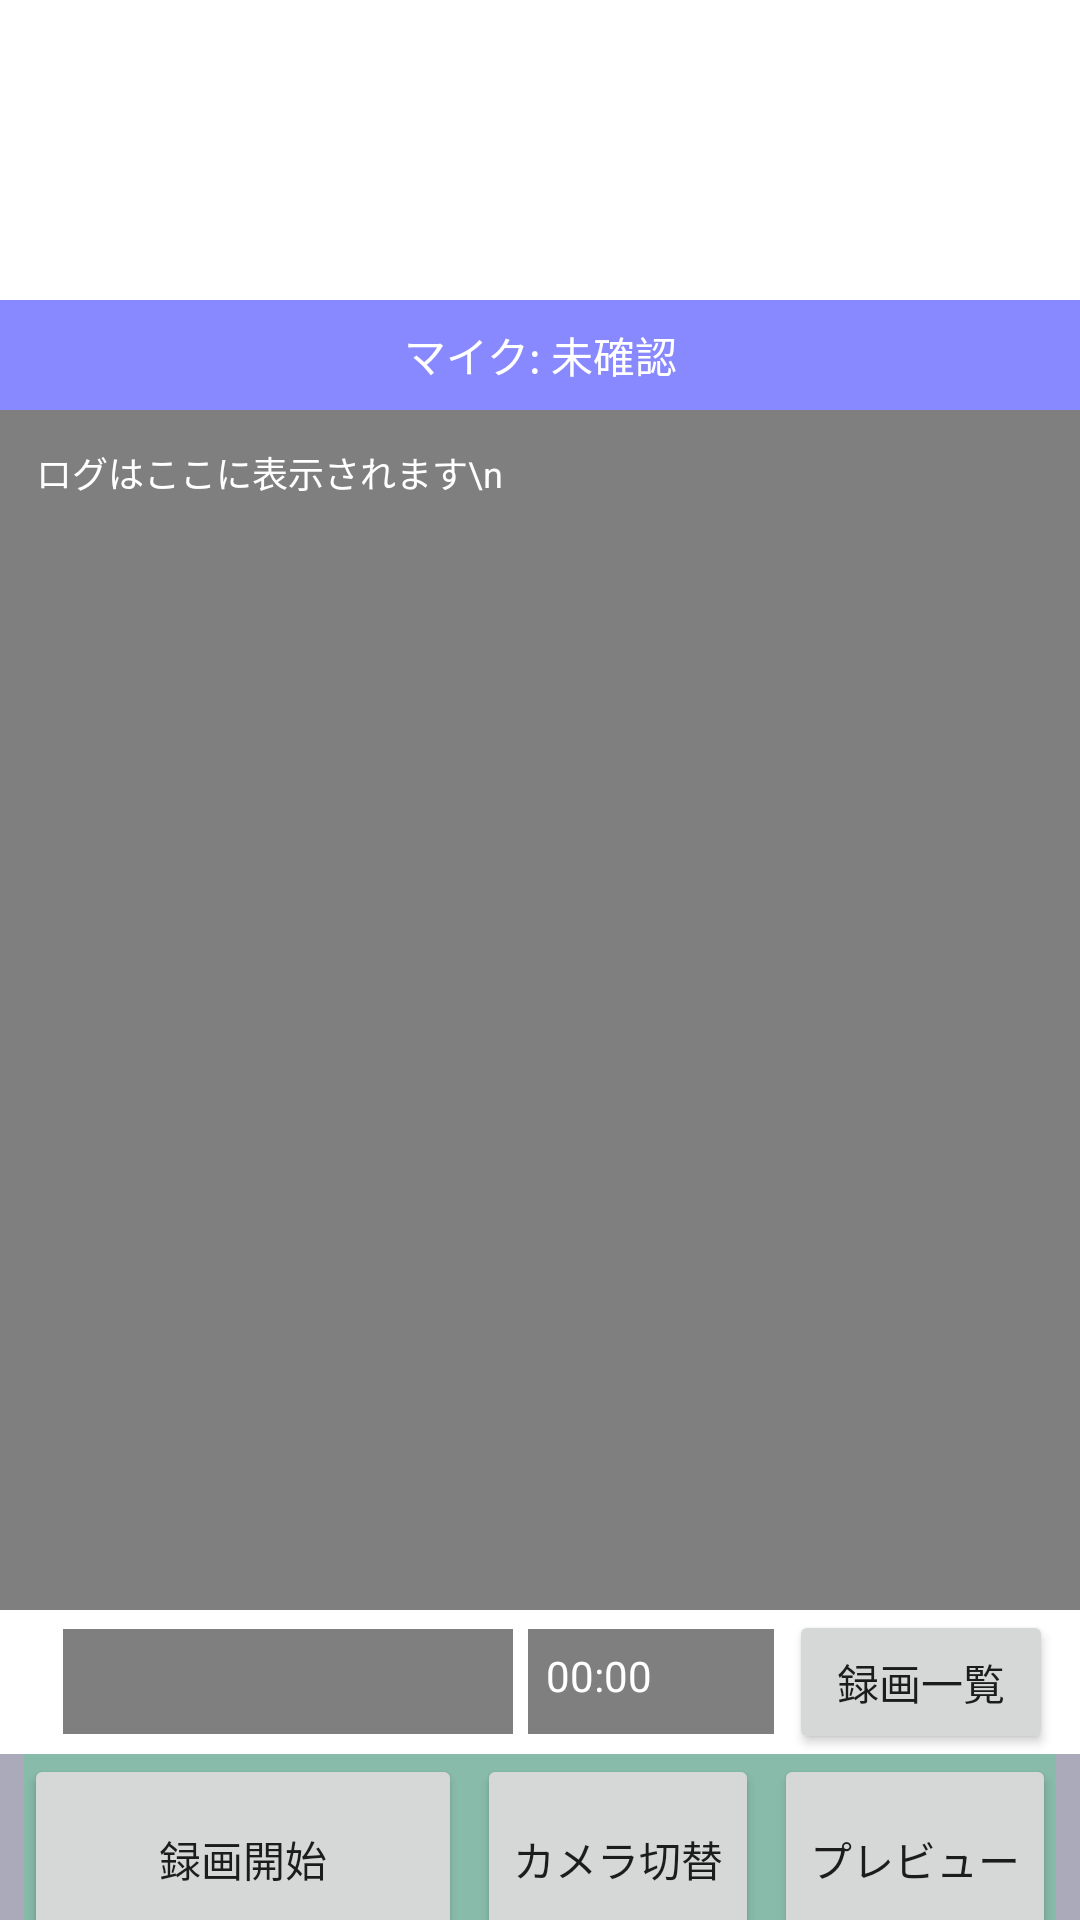

Layout XML and referenced resources for this Android screen:
<!-- AndroidManifest.xml: application theme Theme.Silent -->
<!-- res/layout/activity_main.xml -->
<?xml version="1.0" encoding="utf-8"?>
<androidx.constraintlayout.widget.ConstraintLayout xmlns:android="http://schemas.android.com/apk/res/android"
    xmlns:app="http://schemas.android.com/apk/res-auto"
    xmlns:tools="http://schemas.android.com/tools"
    android:id="@+id/rootLayout"
    android:layout_width="match_parent"
    android:layout_height="match_parent"
    android:background="#ffffff">



    <TextView
        android:id="@+id/audioStatus"
        android:layout_width="0dp"
        android:layout_height="wrap_content"
        android:text="マイク: 未確認"
        android:padding="8dp"
        android:gravity="center"
        android:textColor="@android:color/white"
        android:background="#8888ff"
        android:layout_marginTop="100dp"
        app:layout_constraintTop_toTopOf="parent"
        app:layout_constraintStart_toStartOf="parent"
        app:layout_constraintEnd_toEndOf="parent" />

    
    <ScrollView
        android:id="@+id/logScroll"
        android:layout_width="0dp"
        android:layout_height="400dp"
        android:fillViewport="true"
        android:background="#80000000"
        android:padding="12dp"
        app:layout_constraintTop_toBottomOf="@id/audioStatus"
        app:layout_constraintStart_toStartOf="parent"
        app:layout_constraintEnd_toEndOf="parent">

        <TextView
            android:id="@+id/logView"
            android:layout_width="match_parent"
            android:layout_height="wrap_content"
            android:textColor="@android:color/white"
            android:textSize="12sp"
            android:lineSpacingExtra="2dp"
            android:text="ログはここに表示されます\n" />
    </ScrollView>

    

    

    <LinearLayout
        android:id="@+id/btnContainer"
        android:layout_width="wrap_content"
        android:layout_height="wrap_content"
        android:layout_marginBottom="8dp"
        android:gravity="center"
        android:orientation="horizontal"
        app:layout_constraintTop_toBottomOf="@id/logScroll"
        app:layout_constraintEnd_toEndOf="parent"
        app:layout_constraintHorizontal_bias="0.697"
        app:layout_constraintStart_toStartOf="parent">

        <TextView
            android:id="@+id/recordingTimer"
            android:layout_width="150dp"
            android:layout_height="35dp"
            android:background="#80000000"
            android:padding="6dp"
            android:text=""
            android:textColor="@android:color/white" />

        <TextView
            android:id="@+id/recordingState"
            android:layout_width="82dp"
            android:layout_height="35dp"
            android:background="#80000000"
            android:padding="6dp"
            android:layout_marginLeft="5dp"
            android:text="00:00"
            android:textColor="@android:color/white" />

        <Button
            android:id="@+id/btnViewList"
            android:layout_width="wrap_content"
            android:layout_height="wrap_content"
            android:layout_marginLeft="5dp"
            android:text="@string/view_list" />

    </LinearLayout>


    <LinearLayout
        android:id="@+id/bottomControls"
        android:layout_width="match_parent"
        android:layout_height="wrap_content"
        android:orientation="vertical"
        android:paddingLeft="8dp"
        android:paddingRight="8dp"
        android:background="#aaaabb"
        app:layout_constraintTop_toBottomOf="@id/btnContainer"
        app:layout_constraintStart_toStartOf="parent"
        app:layout_constraintEnd_toEndOf="parent">

        <LinearLayout
            android:id="@+id/recordControl"
            android:layout_width="match_parent"
            android:layout_height="74dp"
            android:orientation="horizontal"
            android:background="#88bbaa"
            android:gravity="top">
            <Button
                android:id="@+id/recordButton"
                android:layout_width="0dp"
                android:layout_weight="1"
                android:layout_height="70dp"
                android:text="録画開始" />
            <Button
                android:id="@+id/toggleCameraButton"
                android:layout_width="wrap_content"
                android:layout_height="70dp"
                android:layout_marginLeft="5dp"
                android:text="カメラ切替" />
            <Button
                android:id="@+id/togglePreviewButton"
                android:layout_width="wrap_content"
                android:layout_height="70dp"
                android:layout_marginLeft="5dp"
                android:text="プレビュー" />
        </LinearLayout>


        <LinearLayout
            android:id="@+id/timerControls"
            android:layout_width="match_parent"
            android:layout_height="wrap_content"
            android:orientation="horizontal"
            android:background="#ffff88"
            android:gravity="top">

            <EditText
                android:id="@+id/startTimeInput"
                android:layout_width="0dp"
                android:layout_height="wrap_content"
                android:layout_weight="1"
                android:hint="開始秒 (例:10)"
                android:inputType="number"
                android:textColor="@color/black"
                android:padding="8dp" />

            <EditText
                android:id="@+id/durationInput"
                android:layout_width="0dp"
                android:layout_height="wrap_content"
                android:layout_weight="1"
                android:hint="録画秒数 (例:30)"
                android:inputType="number"
                android:textColor="@color/black"
                android:padding="8dp"
                android:layout_marginStart="8dp" />

            <Button
                android:id="@+id/timerRecordButton"
                android:layout_width="wrap_content"
                android:layout_height="wrap_content"
                android:text="タイマー録画"
                android:layout_marginStart="8dp" />

        </LinearLayout>

        <ImageView
            android:id="@+id/previewImageView"
            android:layout_width="160dp"
            android:layout_height="120dp"
            android:layout_marginTop="8dp"
            android:background="#000000"
            android:visibility="gone"
            app:layout_constraintStart_toStartOf="parent"
            app:layout_constraintEnd_toEndOf="parent" />
    </LinearLayout>

</androidx.constraintlayout.widget.ConstraintLayout>
<!-- resources referenced by this layout -->
<resources>
  <string name="view_list">録画一覧</string>
  <style name="Theme.Silent" parent="Theme.MaterialComponents.DayNight.DarkActionBar">
          
          <item name="colorPrimary">@color/purple_500</item>
          <item name="colorPrimaryVariant">@color/purple_700</item>
          <item name="colorOnPrimary">@color/white</item>
          
          <item name="colorSecondary">@color/teal_200</item>
          <item name="colorSecondaryVariant">@color/teal_700</item>
          <item name="colorOnSecondary">@color/black</item>
          
          <item name="android:statusBarColor">?attr/colorPrimaryVariant</item>
          
      </style>
  <!-- not gathered from this repository: default colours our renderer supplied (Android Studio template values) -->
  <color name="purple_500">#FF6200EE</color>
  <color name="purple_700">#FF3700B3</color>
  <color name="teal_200">#FF03DAC5</color>
  <color name="teal_700">#FF018786</color>
  <color name="black">#FF000000</color>
  <color name="white">#FFFFFFFF</color>
</resources>
